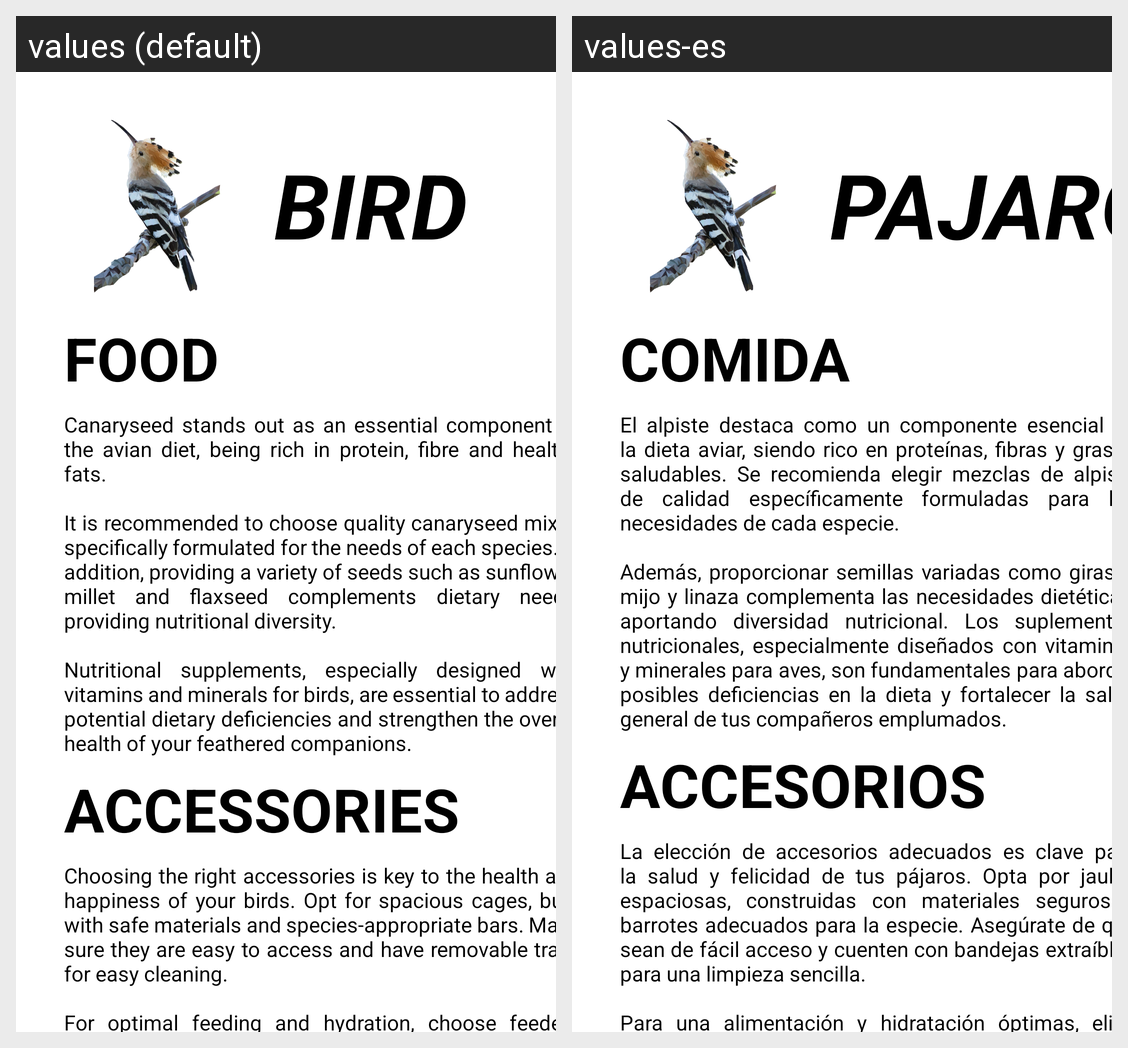

The same Android screen rendered under two of its app's locales, left to right. List the strings drawn on it with the default value and each locale's translation.
Android screen res/layout/fragment_bird.xml rendered under 2 locales, left to right: values (default), values-es. Device: Nexus 5 (rendered at 1080×1920; each locale shown at half size, 540×960, under a caption strip naming it); theme Theme.MyProject.
Strings drawn on this screen, with the default value and each locale's value (text and hints the layout hard-codes, and strings that could not be matched under every locale, appear in the picture but are not listed):

pajaros
  values: BIRD
  values-es: PAJARO

comida
  values: FOOD
  values-es: COMIDA

comidaPajaros
  values: Canaryseed stands out as an essential component of the avian diet, being rich in protein, fibre and healthy fats.
      
      It is recommended to choose quality canaryseed mixes specifically formulated for the needs of each species. In addition, providing a variety of seeds such as sunflower, millet and flaxseed complements dietary needs, providing nutritional diversity. 
      
      Nutritional supplements, …[clipped]
  values-es: El alpiste destaca como un componente esencial en la dieta aviar, siendo rico en proteínas, fibras y grasas saludables. Se recomienda elegir mezclas de alpiste de calidad específicamente formuladas para las necesidades de cada especie. 
      
      Además, proporcionar semillas variadas como girasol, mijo y linaza complementa las necesidades dietéticas, aportando diversidad nutricional. Los suplementos …[clipped]

accesorios
  values: ACCESSORIES
  values-es: ACCESORIOS

accesoriosPajaros
  values: Choosing the right accessories is key to the health and happiness of your birds. Opt for spacious cages, built with safe materials and species-appropriate bars. Make sure they are easy to access and have removable trays for easy cleaning. 
      
      For optimal feeding and hydration, choose feeders and drinkers designed specifically for birds, avoiding waste and making cleaning and refilling easy. …[clipped]
  values-es: La elección de accesorios adecuados es clave para la salud y felicidad de tus pájaros. Opta por jaulas espaciosas, construidas con materiales seguros y barrotes adecuados para la especie. Asegúrate de que sean de fácil acceso y cuenten con bandejas extraíbles para una limpieza sencilla. 
      
      Para una alimentación y hidratación óptimas, elige comederos y bebederos diseñados específicamente para …[clipped]
